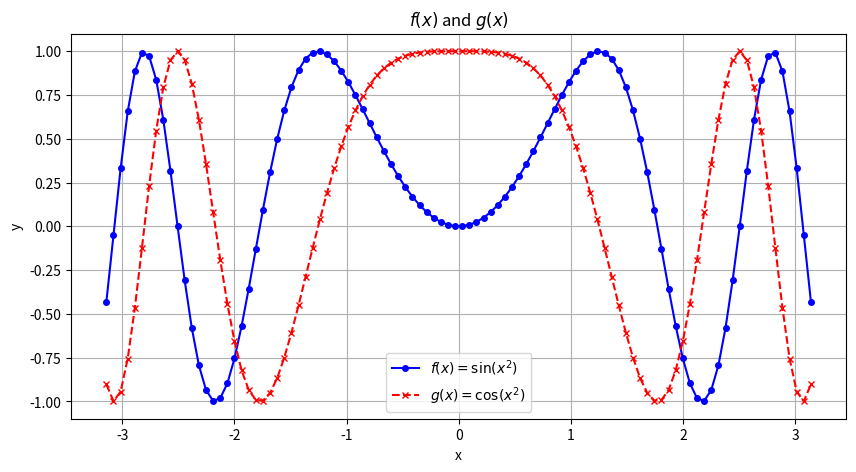
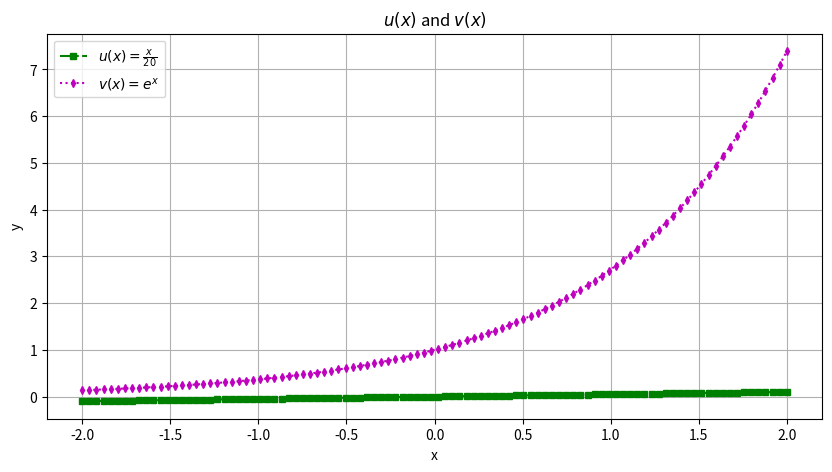
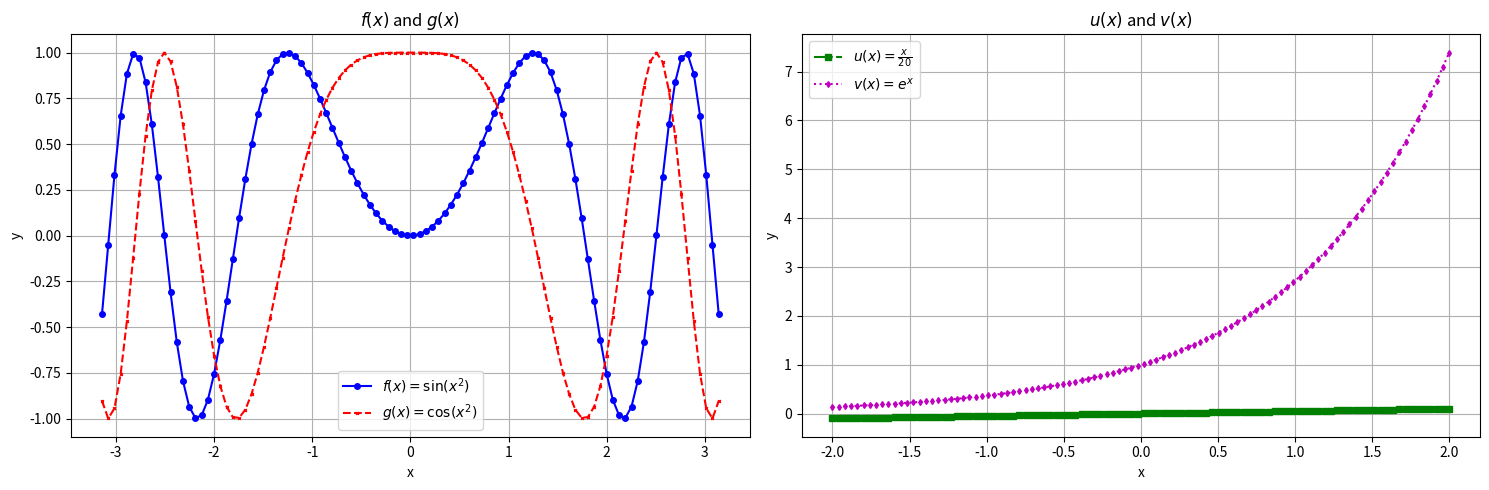

These charts were generated, in order, by the following Python code:
import numpy as np
import matplotlib.pyplot as plt

x1 = np.linspace(-np.pi, np.pi, 100)
x2 = np.linspace(-2, 2, 100)

f = np.sin(x1 ** 2)
g = np.cos(x1 ** 2)
u = x2 / 20
v = np.exp(x2)

plt.figure(figsize=(10, 5))
plt.plot(x1, f, label=r'$f(x) = \sin(x^2)$', color='b', linestyle='-', marker='o', markersize=4)
plt.plot(x1, g, label=r'$g(x) = \cos(x^2)$', color='r', linestyle='--', marker='x', markersize=4)
plt.title('$f(x)$ and $g(x)$')
plt.xlabel('x')
plt.ylabel('y')
plt.legend()
plt.grid(True)


plt.figure(figsize=(10, 5))
plt.plot(x2, u, label=r'$u(x) = \frac{x}{20}$', color='g', linestyle='-.', marker='s', markersize=4)
plt.plot(x2, v, label=r'$v(x) = e^x$', color='m', linestyle=':', marker='d', markersize=4)
plt.title('$u(x)$ and $v(x)$')
plt.xlabel('x')
plt.ylabel('y')
plt.legend()
plt.grid(True)

fig, (ax1, ax2) = plt.subplots(1, 2, figsize=(15, 5))

ax1.plot(x1, f, label=r'$f(x) = \sin(x^2)$', color='b', linestyle='-', marker='o', markersize=4)
ax1.plot(x1, g, label=r'$g(x) = \cos(x^2)$', color='r', linestyle='--', marker='x', markersize=2)
ax1.set_title('$f(x)$ and $g(x)$')
ax1.set_xlabel('x')
ax1.set_ylabel('y')
ax1.legend()
ax1.grid(True)

ax2.plot(x2, u, label=r'$u(x) = \frac{x}{20}$', color='g', linestyle='-.', marker='s', markersize=4)
ax2.plot(x2, v, label=r'$v(x) = e^x$', color='m', linestyle=':', marker='d', markersize=3)
ax2.set_title('$u(x)$ and $v(x)$')
ax2.set_xlabel('x')
ax2.set_ylabel('y')
ax2.legend()
ax2.grid(True)

plt.tight_layout()
plt.show()
